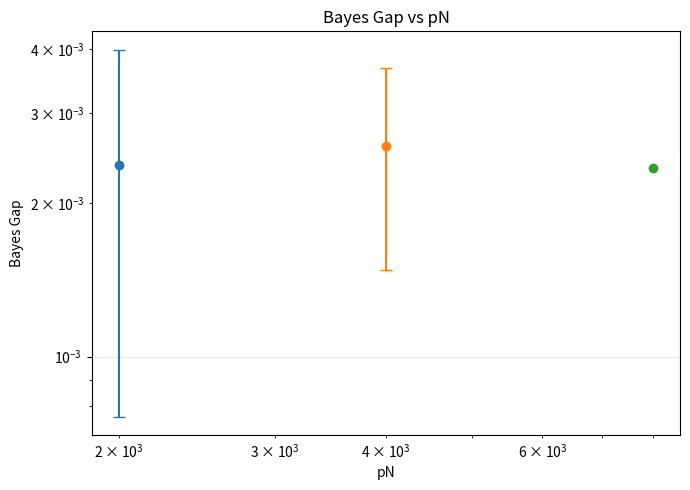

Reproduce this figure in Python.
import os, json
import numpy as np
import matplotlib
matplotlib.use('Agg')
import matplotlib.pyplot as plt
from scipy.stats import spearmanr

rng = np.random.default_rng(42)

# Constant-mean task: f ~ N(0, tau^2), y = f + N(0, sigma^2).
tau2 = 1.0
tau = np.sqrt(tau2)
sigma2 = 0.25
sigma = np.sqrt(sigma2)

# Matched (N, p) grid from the claim.
cells = [(100,20),(200,10),(400,5),(500,8),(1000,4),(2000,2),(1000,8)]
R = 50
T_eval = 2000

def bayes_risk(p):
    # Posterior variance of f given p observations.
    return tau2 * sigma2 / (sigma2 + tau2 * p)

cell_pn = []
cell_mean_bg = []
cell_rep_bg = { (N,p): [] for N,p in cells }

for N, p in cells:
    pn = N * p
    br = bayes_risk(p)
    reps = []
    for _ in range(R):
        # Pretraining data: N prompts, each with p+1 observations.
        f = rng.normal(0.0, tau, size=N)
        noise = rng.normal(0.0, sigma, size=(N, p+1))
        Y = f[:, None] + noise

        # All p prefixes per prompt -> pN training examples.
        X_all = []
        Y_all = []
        for k in range(1, p+1):
            Xk = Y[:, :k].mean(axis=1)
            Yk = Y[:, k]
            X_all.append(Xk)
            Y_all.append(Yk)
        X_all = np.concatenate(X_all)
        Y_all = np.concatenate(Y_all)
        denom = float(np.dot(X_all, X_all))
        alpha_hat = float(np.dot(X_all, Y_all) / denom) if denom > 0 else 0.0

        # Fresh query points: evaluate against latent f (noise-free target).
        f_test = rng.normal(0.0, tau, size=T_eval)
        noise_test = rng.normal(0.0, sigma, size=(T_eval, p))
        Y_test = f_test[:, None] + noise_test
        Xbar_test = Y_test.mean(axis=1)
        pred = alpha_hat * Xbar_test
        mse = float(np.mean((pred - f_test)**2))
        bg = mse - br
        reps.append(bg)
        cell_rep_bg[(N,p)].append(bg)

    cell_pn.append(pn)
    cell_mean_bg.append(float(np.mean(reps)))

cell_pn = np.array(cell_pn, dtype=float)
cell_mean_bg = np.array(cell_mean_bg, dtype=float)

# Spearman across the grid (cell-level means).
sp_cells = float(spearmanr(cell_pn, cell_mean_bg).correlation)

# Replicate-level Spearman.
rep_pn = []
rep_bg = []
for N, p in cells:
    for bg in cell_rep_bg[(N,p)]:
        rep_pn.append(N*p)
        rep_bg.append(bg)
sp_reps = float(spearmanr(rep_pn, rep_bg).correlation)

# Within-pN coefficient of variation.
groups = {}
for (N,p), pn in zip(cells, cell_pn):
    groups.setdefault(float(pn), []).append(cell_mean_bg[cells.index((N,p))])
cvs = []
for pn, vals in groups.items():
    vals = np.array(vals, dtype=float)
    if len(vals) > 1 and np.mean(vals) != 0:
        cvs.append(float(np.std(vals, ddof=1) / np.mean(vals)))
mean_cv = float(np.mean(cvs)) if cvs else float('nan')

# Synthetic positive control: BG generated from a known pN-only law.
ctrl_cell_means = []
ctrl_rep_bg = []
for N, p in cells:
    pn = N * p
    reps = []
    for _ in range(R):
        bg = 100.0 / pn * float(np.exp(rng.normal(0.0, 0.05)))
        reps.append(bg)
        ctrl_rep_bg.append((pn, bg))
    ctrl_cell_means.append(float(np.mean(reps)))

cell_pn_arr = np.array([N*p for N,p in cells], dtype=float)
ctrl_cell_means = np.array(ctrl_cell_means, dtype=float)
ctrl_sp_cells = float(spearmanr(cell_pn_arr, ctrl_cell_means).correlation)

groups_ctrl = {}
for (N,p), m in zip(cells, ctrl_cell_means):
    groups_ctrl.setdefault(float(N*p), []).append(m)
cvs_ctrl = []
for pn, vals in groups_ctrl.items():
    vals = np.array(vals, dtype=float)
    if len(vals) > 1 and np.mean(vals) != 0:
        cvs_ctrl.append(float(np.std(vals, ddof=1) / np.mean(vals)))
ctrl_cv = float(np.mean(cvs_ctrl)) if cvs_ctrl else float('nan')

control_pass = bool((ctrl_sp_cells > 0.80) and (ctrl_cv < 0.25))
real_pass = bool((sp_cells > 0.80) and (mean_cv < 0.25))

if control_pass and real_pass:
    status = 'supported'
elif control_pass and not real_pass:
    status = 'falsified'
else:
    status = 'inconclusive'

# Plot.
os.makedirs('results/c7', exist_ok=True)
plt.figure(figsize=(7,5))
for pn in sorted(set(cell_pn.tolist())):
    idx = np.where(cell_pn == pn)[0]
    plt.errorbar(pn, cell_mean_bg[idx].mean(), yerr=cell_mean_bg[idx].std(ddof=1),
                 fmt='o', capsize=4, label=f'pN={int(pn)}')
plt.xscale('log')
plt.yscale('log')
plt.xlabel('pN')
plt.ylabel('Bayes Gap')
plt.title('Bayes Gap vs pN')
plt.grid(True, alpha=0.3)
plt.tight_layout()
plt.savefig('results/c7/fig.png')
plt.close()

summary = {
    'claim_id': 'C7',
    'status': status,
    'metrics': {
        'spearman_cells': sp_cells,
        'spearman_replicates': sp_reps,
        'mean_within_pn_cv': mean_cv,
        'control_spearman': ctrl_sp_cells,
        'control_cv': ctrl_cv,
        'control_pass': control_pass,
        'real_pass': real_pass,
        'cell_bg_means': {f'N{N}_p{p}': float(m) for (N,p), m in zip(cells, cell_mean_bg)},
    },
    'notes': 'Constant-mean meta-learning task; meta-learner is least squares on all pN prefix examples using mean-pooled context. Bayes Gap = out-of-sample MSE minus exact posterior variance.'
}
print('SUMMARY_JSON=' + json.dumps(summary, default=str))
